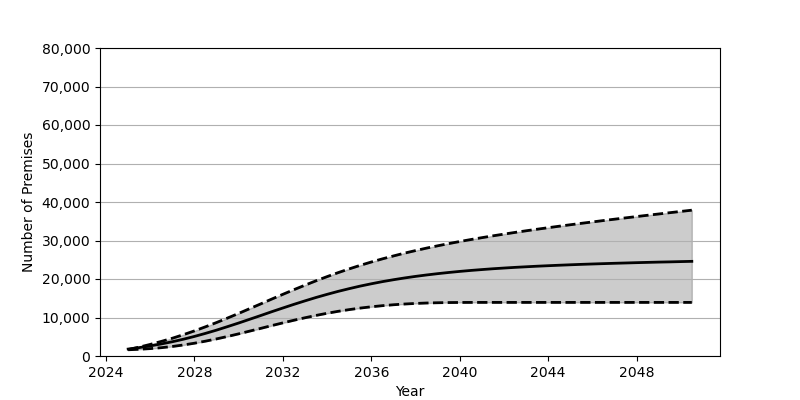

The file beside this chart, header and first rows:
Date, Low, Base, High
2025-01, 1619, 1801, 1663
2025-07, 1746, 2180, 2306
2026-01, 1921, 2626, 3013
2026-07, 2157, 3130, 3785
2027-01, 2474, 3707, 4616
2027-07, 2860, 4352, 5533
2028-01, 3322, 5084, 6526
2028-07, 3856, 5877, 7586
2029-01, 4446, 6728, 8703
2029-07, 5075, 7634, 9864
2030-01, 5757, 8572, 11070
2030-07, 6464, 9537, 12299
2031-01, 7179, 10518, 13542
2031-07, 7899, 11504, 14788
2032-01, 8605, 12471, 16022
2032-07, 9286, 13415, 17229
2033-01, 9936, 14327, 18402
2033-07, 10538, 15197, 19533
2034-01, 11098, 16016, 20623
2034-07, 11603, 16783, 21650
2035-01, 12049, 17495, 22627
2035-07, 12445, 18156, 23547
2036-01, 12782, 18758, 24415
2036-07, 13070, 19312, 25228
2037-01, 13310, 19811, 25989
2037-07, 13499, 20264, 26714
2038-01, 13651, 20679, 27386
2038-07, 13761, 21046, 28024
2039-01, 13834, 21388, 28623
2039-07, 13882, 21691, 29192
2040-01, 13906, 21972, 29736
2040-07, 13917, 22222, 30246
2041-01, 13920, 22449, 30738
2041-07, 13920, 22660, 31208
2042-01, 13920, 22845, 31660
2042-07, 13920, 23019, 32098
2043-01, 13920, 23174, 32523
2043-07, 13920, 23322, 32927
2044-01, 13920, 23452, 33325
2044-07, 13920, 23576, 33712
2045-01, 13920, 23692, 34090
2045-07, 13920, 23801, 34460
2046-01, 13920, 23900, 34821
2046-07, 13920, 23991, 35182
2047-01, 13920, 24081, 35536
2047-07, 13920, 24160, 35875
2048-01, 13920, 24244, 36220
2048-07, 13920, 24318, 36559
2049-01, 13920, 24391, 36889
2049-07, 13920, 24448, 37221
2050-01, 13920, 24520, 37554
2050-07, 13920, 24585, 37876
